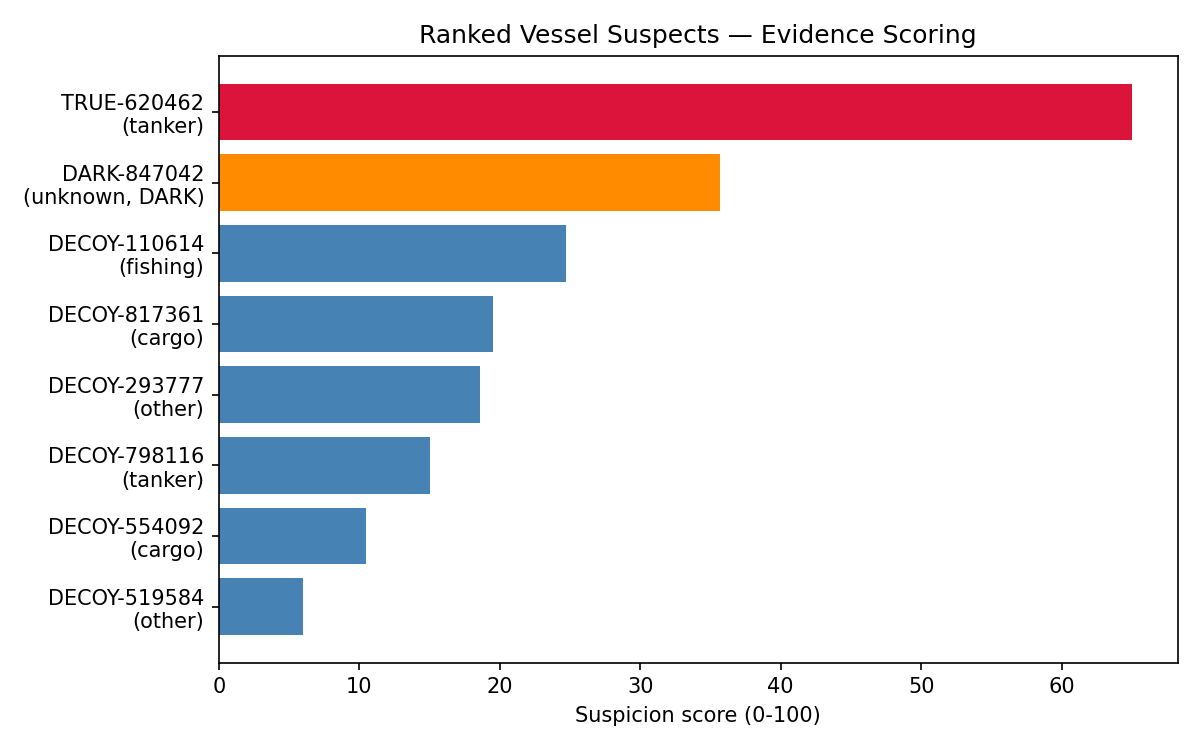

The data file committed next to this chart (first rows):
rank, mmsi, name, vessel_type, score, dark_vessel_flag, reason_codes
1, TRUE-620462, MV Culprit (synthetic), tanker, 65.0, False, within 0.0 km of origin region (radius 8…
2, DARK-847042, Unnamed (AIS gap), unknown, 35.7, True, AIS signal gap spanning the release wind…
3, DECOY-110614, Vessel 6, fishing, 24.7, False, within 2.6 km of origin region (radius 8…
4, DECOY-817361, Vessel 2, cargo, 19.5, False, within 5.6 km of origin region (radius 8…
5, DECOY-293777, Vessel 4, other, 18.6, False, within 6.9 km of origin region (radius 8…
6, DECOY-798116, Vessel 1, tanker, 15.0, False, vessel type: tanker (higher prior for oi…
7, DECOY-554092, Vessel 3, cargo, 10.5, False, 
8, DECOY-519584, Vessel 5, other, 6.0, False, 
